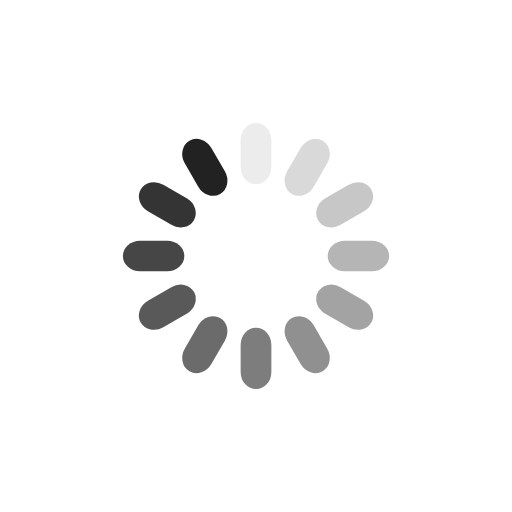
t = 0.00 s
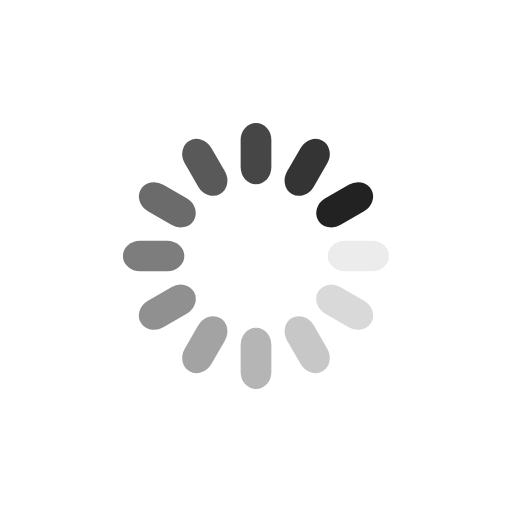
t = 0.25 s
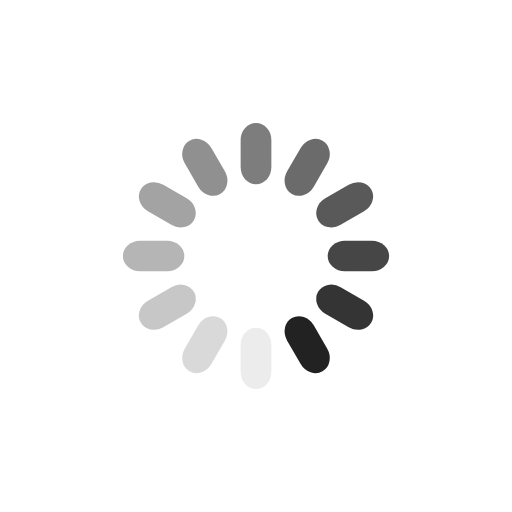
t = 0.50 s
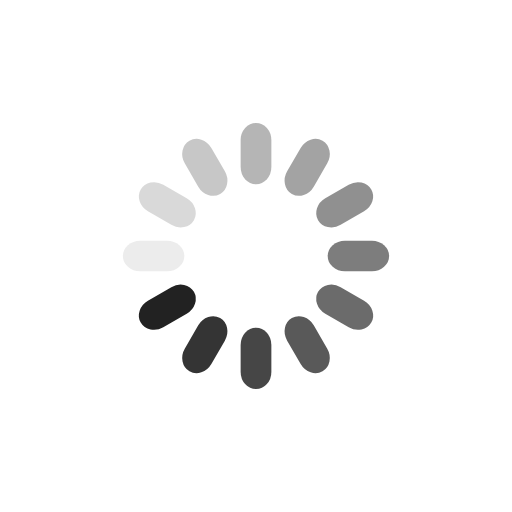
t = 0.75 s

The animated SVG that drew these frames (rendered in a browser with its animation timeline set to each time). Animation: 12 SMIL elements (animate=12); one cycle of 1.00 s, repeats indefinitely.

<svg xmlns='http://www.w3.org/2000/svg' xmlns:xlink='http://www.w3.org/1999/xlink' style='margin: auto; background: none; display: block; shape-rendering: auto;' width='200px' height='200px' viewBox='0 0 100 100' preserveAspectRatio='xMidYMid'><g transform='rotate(0 50 50)'><rect x='47' y='24' rx='3' ry='3.36' width='6' height='12' fill='#222222'><animate attributeName='opacity' values='1;0' keyTimes='0;1' dur='1s' begin='-0.9166666666666666s' repeatCount='indefinite'></animate></rect></g><g transform='rotate(30 50 50)'><rect x='47' y='24' rx='3' ry='3.36' width='6' height='12' fill='#222222'><animate attributeName='opacity' values='1;0' keyTimes='0;1' dur='1s' begin='-0.8333333333333334s' repeatCount='indefinite'></animate></rect></g><g transform='rotate(60 50 50)'><rect x='47' y='24' rx='3' ry='3.36' width='6' height='12' fill='#222222'><animate attributeName='opacity' values='1;0' keyTimes='0;1' dur='1s' begin='-0.75s' repeatCount='indefinite'></animate></rect></g><g transform='rotate(90 50 50)'><rect x='47' y='24' rx='3' ry='3.36' width='6' height='12' fill='#222222'><animate attributeName='opacity' values='1;0' keyTimes='0;1' dur='1s' begin='-0.6666666666666666s' repeatCount='indefinite'></animate></rect></g><g transform='rotate(120 50 50)'><rect x='47' y='24' rx='3' ry='3.36' width='6' height='12' fill='#222222'><animate attributeName='opacity' values='1;0' keyTimes='0;1' dur='1s' begin='-0.5833333333333334s' repeatCount='indefinite'></animate></rect></g><g transform='rotate(150 50 50)'><rect x='47' y='24' rx='3' ry='3.36' width='6' height='12' fill='#222222'><animate attributeName='opacity' values='1;0' keyTimes='0;1' dur='1s' begin='-0.5s' repeatCount='indefinite'></animate></rect></g><g transform='rotate(180 50 50)'><rect x='47' y='24' rx='3' ry='3.36' width='6' height='12' fill='#222222'><animate attributeName='opacity' values='1;0' keyTimes='0;1' dur='1s' begin='-0.4166666666666667s' repeatCount='indefinite'></animate></rect></g><g transform='rotate(210 50 50)'><rect x='47' y='24' rx='3' ry='3.36' width='6' height='12' fill='#222222'><animate attributeName='opacity' values='1;0' keyTimes='0;1' dur='1s' begin='-0.3333333333333333s' repeatCount='indefinite'></animate></rect></g><g transform='rotate(240 50 50)'><rect x='47' y='24' rx='3' ry='3.36' width='6' height='12' fill='#222222'><animate attributeName='opacity' values='1;0' keyTimes='0;1' dur='1s' begin='-0.25s' repeatCount='indefinite'></animate></rect></g><g transform='rotate(270 50 50)'><rect x='47' y='24' rx='3' ry='3.36' width='6' height='12' fill='#222222'><animate attributeName='opacity' values='1;0' keyTimes='0;1' dur='1s' begin='-0.16666666666666666s' repeatCount='indefinite'></animate></rect></g><g transform='rotate(300 50 50)'><rect x='47' y='24' rx='3' ry='3.36' width='6' height='12' fill='#222222'><animate attributeName='opacity' values='1;0' keyTimes='0;1' dur='1s' begin='-0.08333333333333333s' repeatCount='indefinite'></animate></rect></g><g transform='rotate(330 50 50)'><rect x='47' y='24' rx='3' ry='3.36' width='6' height='12' fill='#222222'><animate attributeName='opacity' values='1;0' keyTimes='0;1' dur='1s' begin='0s' repeatCount='indefinite'></animate></rect></g></svg>
